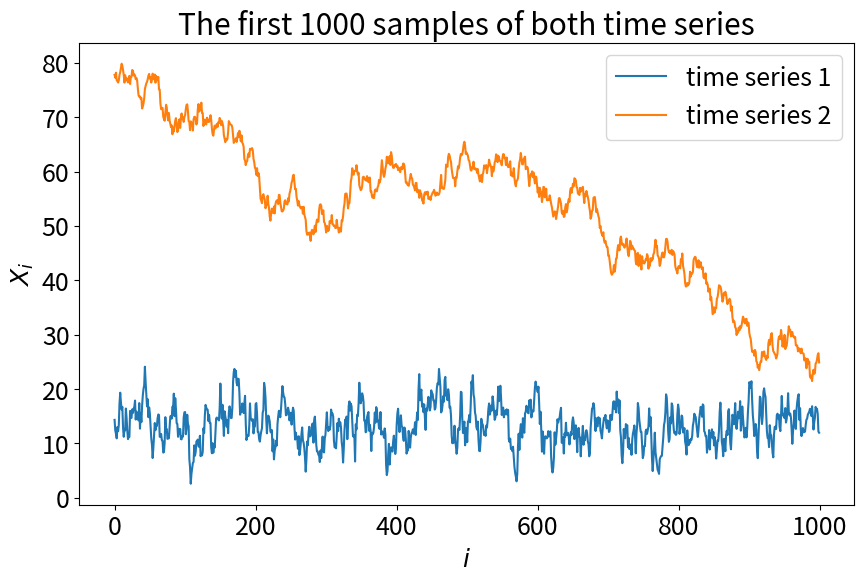
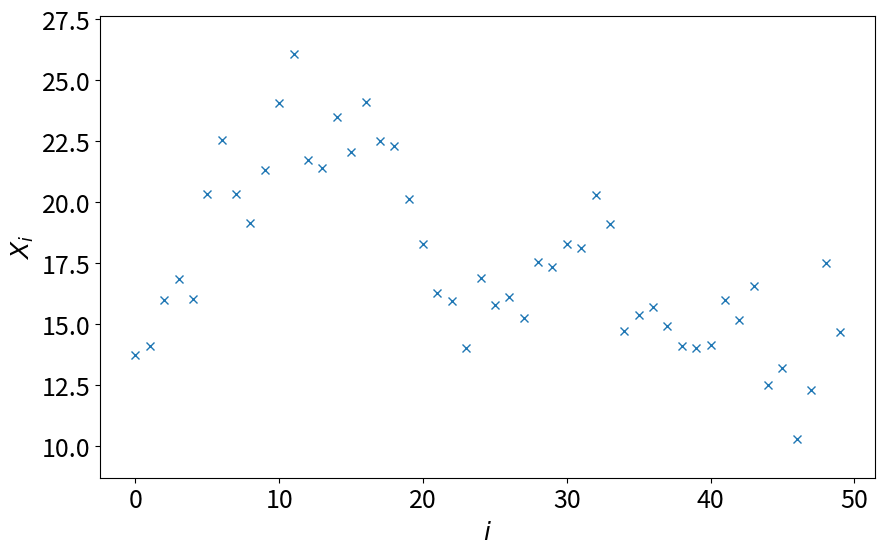
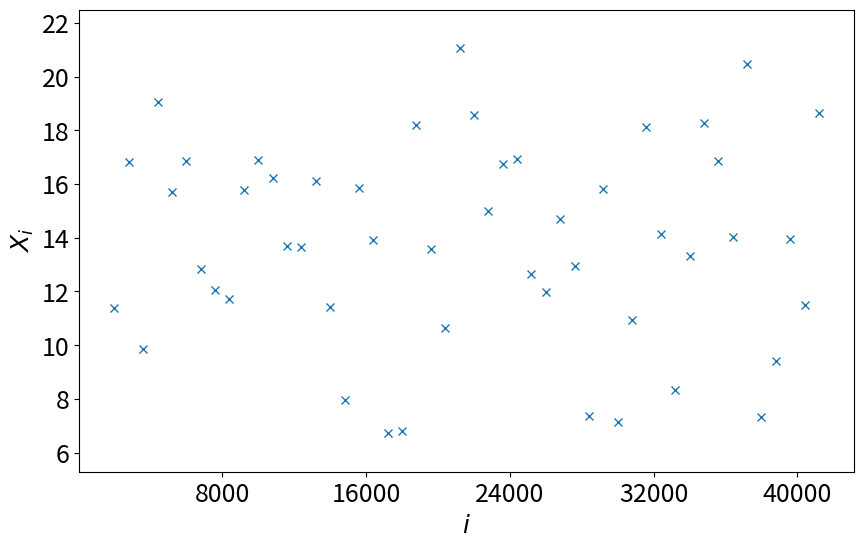

Here is the Python script that generated these plots, in order: (Note: this script raises an exception after producing the figures.)
import numpy as np
import matplotlib.pyplot as plt
plt.rcParams.update({'font.size': 18})
import sys
import logging
logging.basicConfig(level=logging.INFO, stream=sys.stdout)

np.random.seed(43)

def ar_1_process(n_samples, c, phi, eps):
    '''
    Generate a correlated random sequence with the AR(1) process.

    Parameters
    ----------
    n_samples: :obj:`int`
        Sample size.
    c: :obj:`float`
        Constant term.
    phi: :obj:`float`
        Correlation magnitude.
    eps: :obj:`float`
        Shock magnitude.
    '''
    ys = np.zeros(n_samples)
    if abs(phi) >= 1:
        raise ValueError("abs(phi) must be smaller than 1.")
    # draw initial value from normal distribution with known mean and variance
    ys[0] = np.random.normal(loc=c / (1 - phi), scale=np.sqrt(eps**2 / (1 - phi**2)))
    for i in range(1, n_samples):
        ys[i] = c + phi * ys[i - 1] + np.random.normal(loc=0., scale=eps)
    return ys

# generate simulation data using the AR(1) process

logging.info("Generating data sets for the tutorial ...")

N_SAMPLES = 100000

C_1 = 2.0
PHI_1 = 0.85
EPS_1 = 2.0
time_series_1 = ar_1_process(N_SAMPLES, C_1, PHI_1, EPS_1)

C_2 = 0.05
PHI_2 = 0.999
EPS_2 = 1.0
time_series_2 = ar_1_process(N_SAMPLES, C_2, PHI_2, EPS_2)

logging.info("Done")

fig = plt.figure(figsize=(10, 6))
plt.title("The first 1000 samples of both time series")
plt.plot(time_series_1[0:1000], label="time series 1")
plt.plot(time_series_2[0:1000], label="time series 2")
plt.xlabel("$i$")
plt.ylabel("$X_i$")
plt.legend()
plt.show()

fig = plt.figure(figsize=(10, 6))
plt.plot(time_series_1[1000:1050], "x")
fig.axes[0].margins(y=0.1)
plt.xlabel("$i$")
plt.ylabel("$X_i$")
plt.show()

fig = plt.figure(figsize=(10, 6))
plt.plot(np.arange(2000, 42000, 800), time_series_1[2000:42000:800], "x")
fig.axes[0].margins(y=0.1)
plt.xlabel("$i$")
plt.ylabel("$X_i$")
fig.axes[0].xaxis.set_major_locator(plt.MultipleLocator(base=8000))
plt.show()

BIN_SIZE = 2000





print(f"Best guess for measured quantity: {avg:.3f}")
print(f"Standard error of the mean: {sem:.3f}")





from scipy.optimize import curve_fit

# only fit to the first couple of SEMs
CUTOFF = 600

# sizes of the corresponding bins
sizes_subset = np.arange(3, 3 + CUTOFF, dtype=int)

def fit_fn(x, a, b, c):
    return -np.exp(-a * x) * b + c

fit_params, _ = curve_fit(fit_fn, sizes_subset, sems[:CUTOFF], (0.05, 1, 0.5))

fit_sems = fit_fn(sizes, *fit_params)

# compute analytical solutions for AR(1) process
AN_SIGMA_1 = np.sqrt(EPS_1 ** 2 / (1 - PHI_1 ** 2))
AN_TAU_EXP_1 = -1 / np.log(PHI_1)
AN_SEM_1 = np.sqrt(2 * AN_SIGMA_1 ** 2 * AN_TAU_EXP_1 / N_SAMPLES)


plt.figure(figsize=(10, 6))
plt.plot(sizes, sems, "x", label="binning analysis")
plt.plot(sizes[(0, -1),], np.repeat(AN_SEM_1, 2), "-.", label="analytical solution")
plt.plot(sizes, fit_sems, "-", label="fit")
plt.xscale("log")
plt.xlabel("$N_B$")
plt.ylabel("SEM")
plt.legend()
plt.show()

print(f"Final Standard Error of the Mean: {fit_params[2]:.4f}")
print(f"Analytical Standard Error of the Mean: {AN_SEM_1:.4f}")

sizes = np.arange(3, 5001, dtype=int)
sems = np.zeros(5001 - 3, dtype=float)
for s in range(len(sizes)):
    sems[s] = do_binning_analysis(time_series_2, sizes[s])

# compute analytical solutions for AR(1) process
AN_SIGMA_2 = np.sqrt(EPS_2 ** 2 / (1 - PHI_2 ** 2))
AN_TAU_EXP_2 = -1 / np.log(PHI_2)
AN_SEM_2 = np.sqrt(2 * AN_SIGMA_2 ** 2 * AN_TAU_EXP_2 / N_SAMPLES)

plt.figure(figsize=(10, 6))
plt.plot(sizes, sems, "x", label="binning analysis")
plt.plot(sizes[(0, -1),], np.repeat(AN_SEM_2, 2), "-.", label="analytical solution")
plt.xscale("log")
plt.xlabel("$N_B$")
plt.ylabel("SEM")
plt.show()